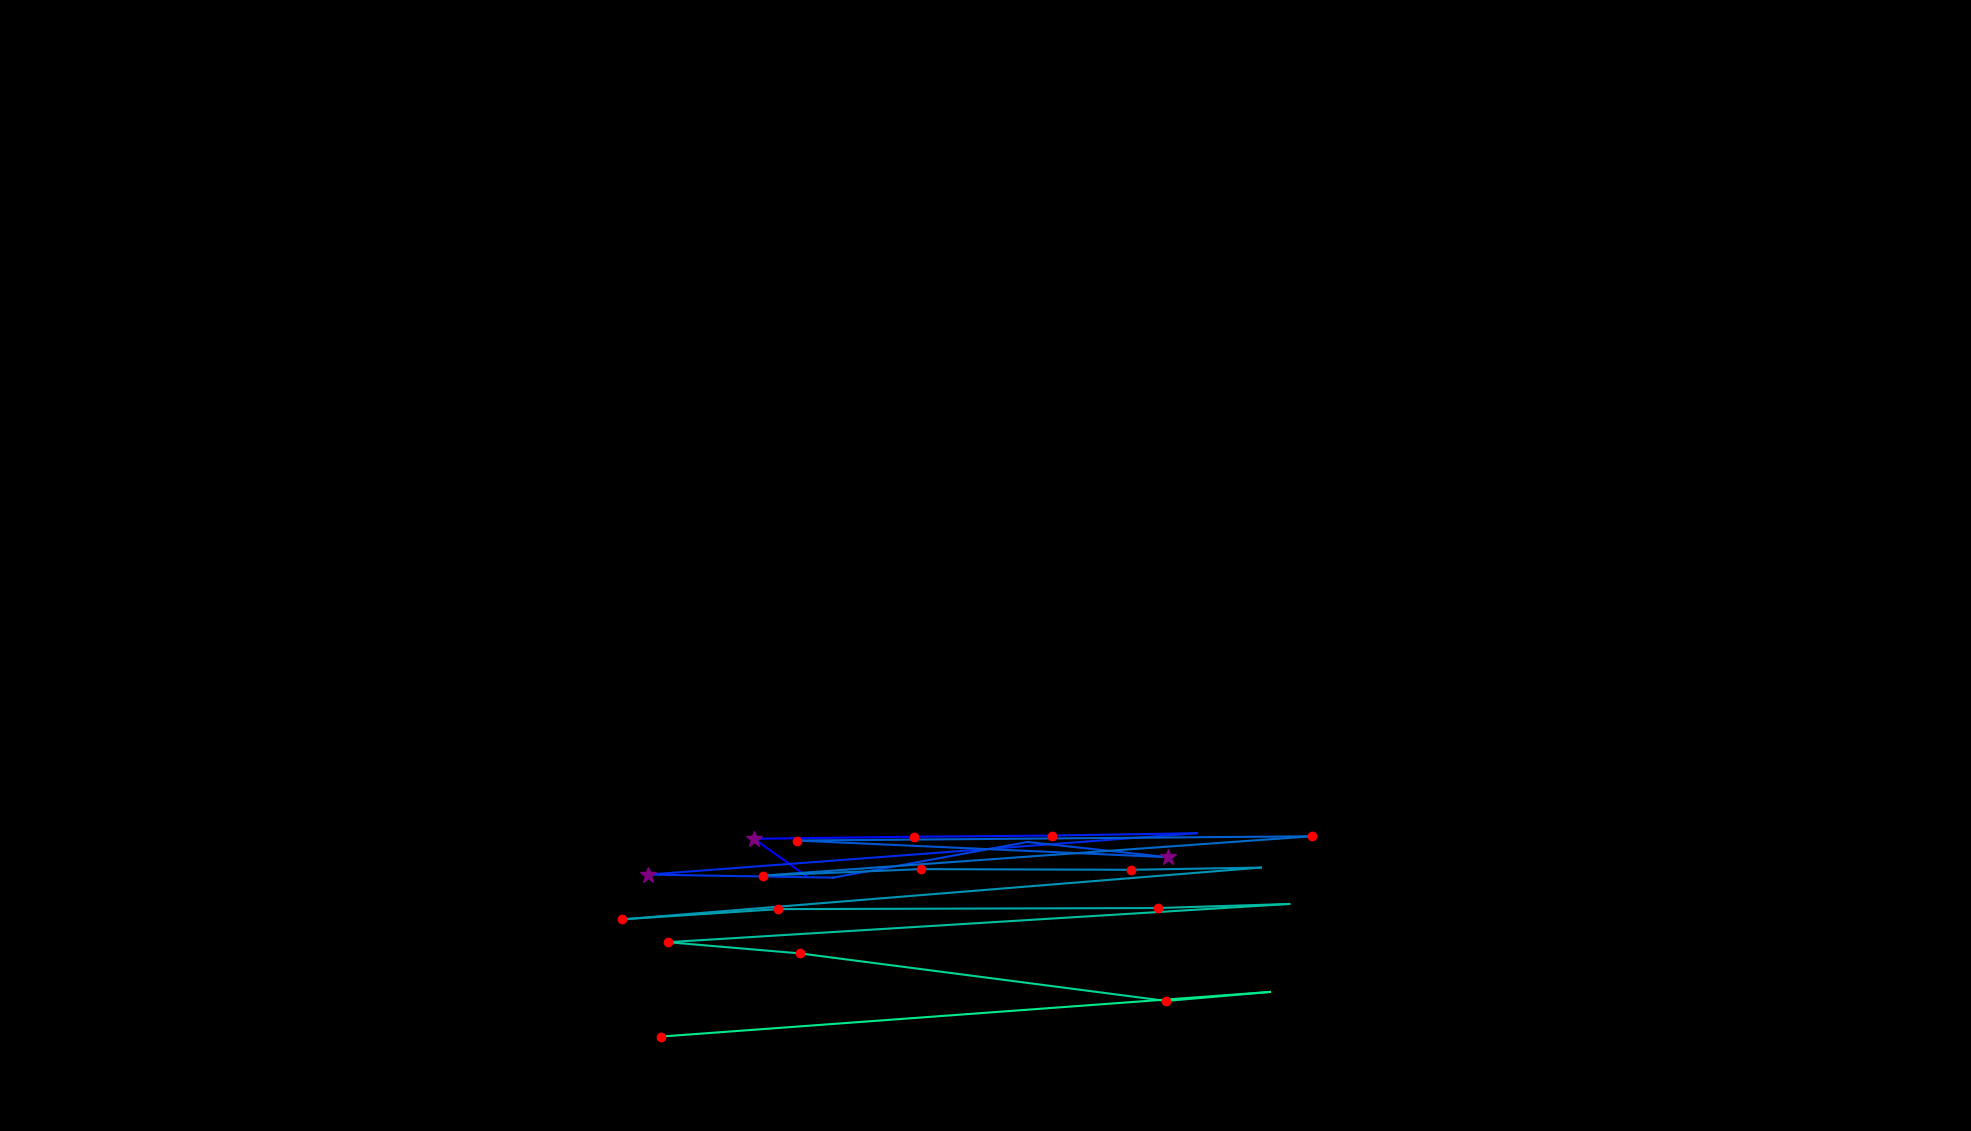

Data behind this chart, as committed beside it:
, fixation_id, timestamp, avg_gaze_x, avg_gaze_y, duration
0, 166.0, 45179, 1047, 331.5, 108.5
1, 167.0, 45384, 979.2, 379.5, 253.1
2, 168.0, 45673, 1187, 382.2, 120.5
3, 169.0, 45914, 1366, 383.7, 156.7
4, 170.0, 46143, 1554, 386.7, 96.41
5, 171.0, 46444, 842.1, 333, 337.4
6, 172.0, 46866, 1082, 329, 96.41
7, 173.0, 47119, 1334, 375.3, 96.41
8, 174.0, 47336, 1517, 355.6, 277.2
9, 175.0, 47782, 1035, 377.2, 229
10, 176.0, 48131, 1703, 382.7, 120.5
11, 177.0, 48348, 990.8, 331.7, 180.8
12, 178.0, 48565, 1196, 340.1, 168.7
13, 179.0, 48770, 1469, 339.2, 241
14, 180.0, 49035, 1638, 342.1, 108.5
15, 181.0, 49240, 807.7, 274.9, 180.8
16, 182.0, 49445, 1011, 288.2, 229
17, 183.0, 49734, 1504, 289.6, 144.6
18, 184.0, 49927, 1674, 294.9, 96.41
19, 185.0, 50144, 867.3, 245.2, 132.6
20, 186.0, 50421, 1040, 230.6, 144.6
21, 187.0, 50638, 1515, 168.9, 132.6
22, 188.0, 50807, 1649, 180.6, 0.0
23, 189.0, 51072, 858.3, 122.6, 132.6
